Dataset: dataset_v3 (GitHub, yannmeri/PREPARATION_PLAN). Classes: clay, loam, sand.

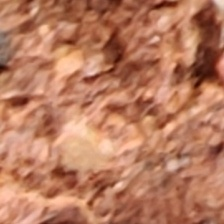
Label: clay

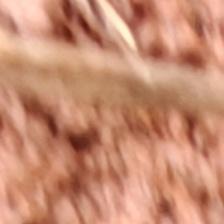
Label: clay

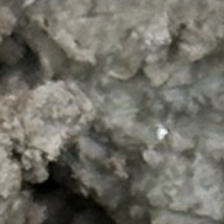
Label: loam

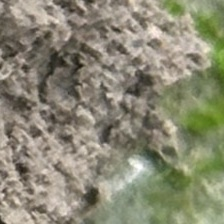
Label: loam

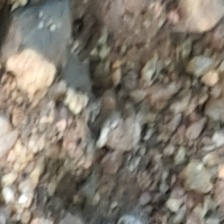
Label: sand

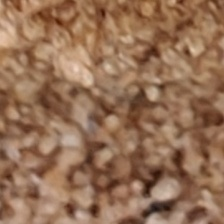
Label: sand
